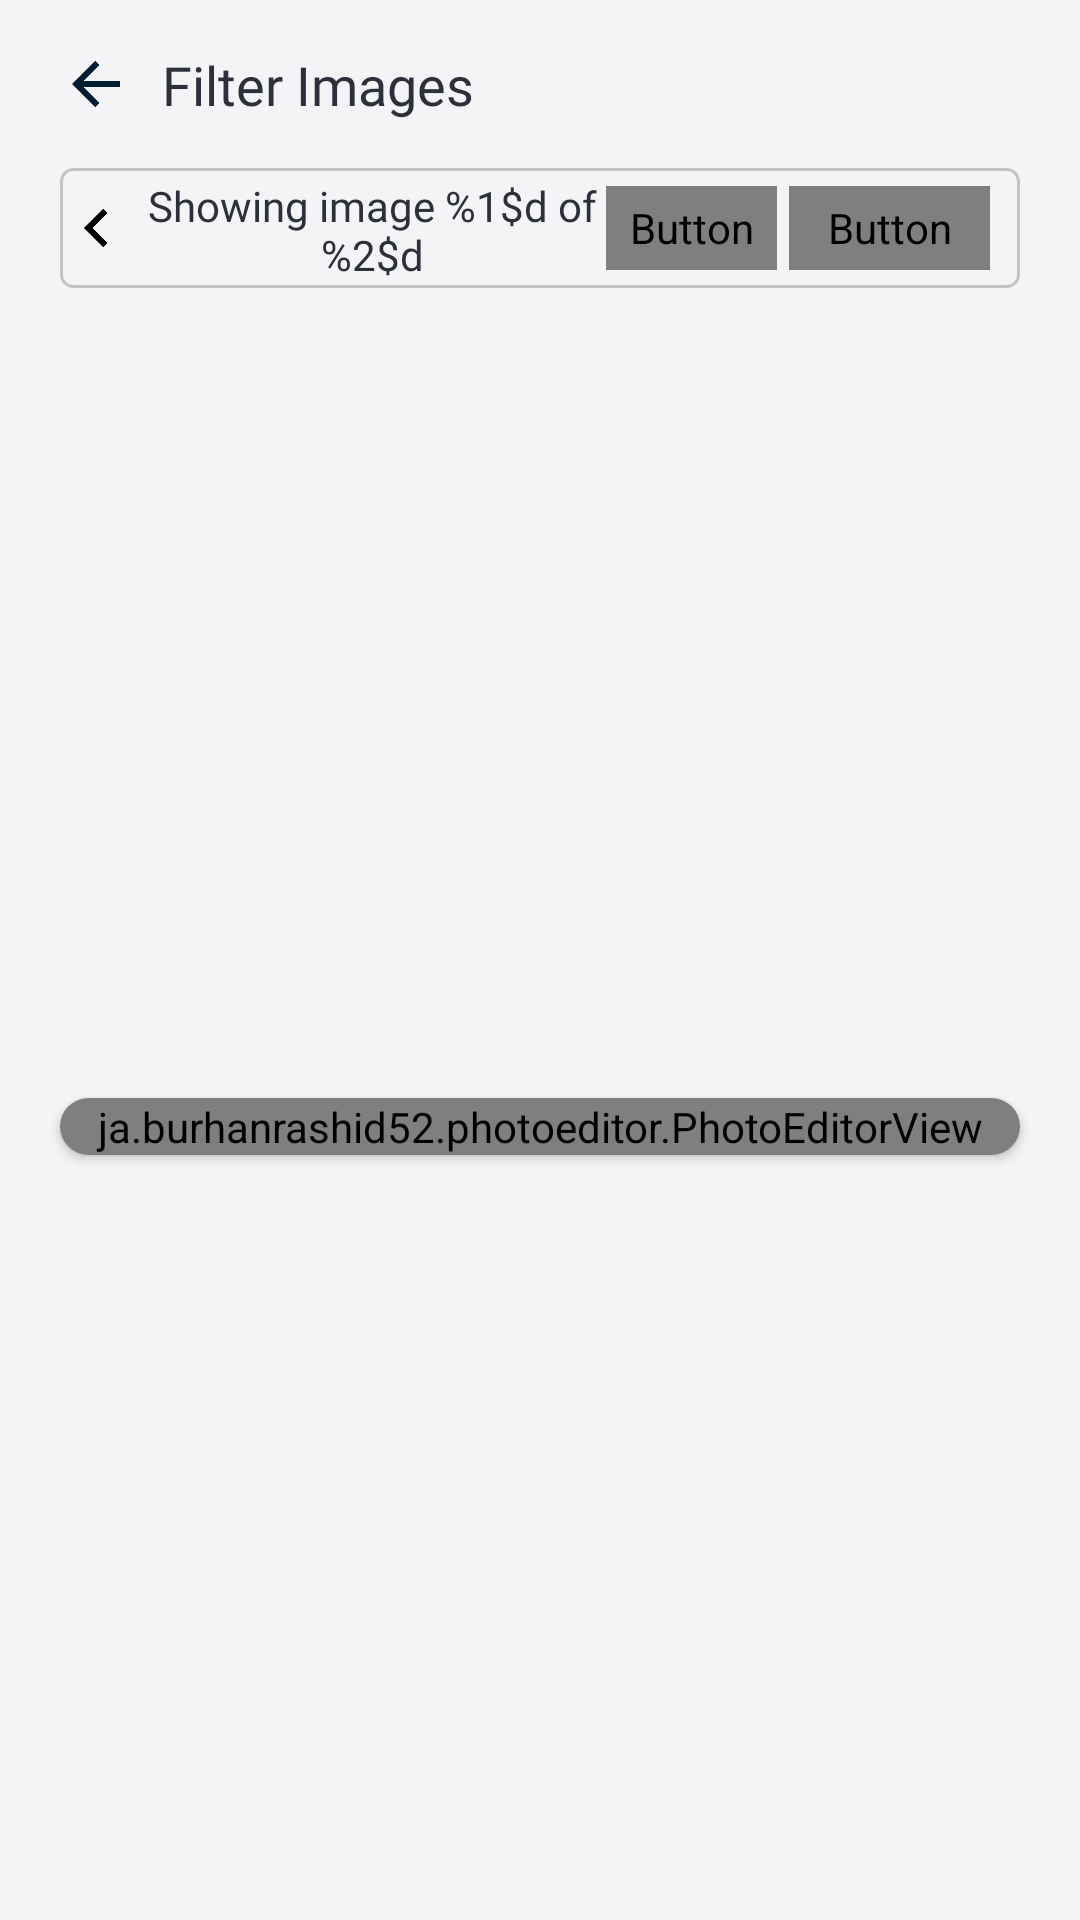

Layout XML and referenced resources for this Android screen:
<!-- AndroidManifest.xml: application theme AppThemeWhite -->
<!-- res/layout/activity_photo_editor.xml -->
<?xml version="1.0" encoding="utf-8"?>
<RelativeLayout xmlns:android="http://schemas.android.com/apk/res/android"
    xmlns:app="http://schemas.android.com/apk/res-auto"
    xmlns:tools="http://schemas.android.com/tools"
    android:layout_width="match_parent"
    android:layout_height="match_parent"
    android:orientation="vertical"
    tools:context="com.utillity.pdfgenerator.activities.ActivityImageEditor">

    <RelativeLayout
        android:id="@+id/app_bar"
        android:layout_width="match_parent"
        android:layout_height="wrap_content"
        android:layout_marginHorizontal="20dp"
        android:minHeight="?attr/actionBarSize"
        android:orientation="horizontal">

        <ImageView
            android:id="@+id/back"
            android:layout_width="24dp"
            android:layout_height="24dp"
            android:layout_alignParentStart="true"
            android:layout_centerInParent="true"
            android:src="@drawable/black_back_arrow" />

        <TextView
            android:layout_width="wrap_content"
            android:layout_height="24dp"
            android:layout_centerInParent="true"
            android:layout_marginStart="10dp"
            android:layout_toEndOf="@+id/back"
            android:fontFamily="@font/metropolis_bold"
            android:text="@string/filter_images_Text"
            android:textSize="18sp" />
    </RelativeLayout>

    <LinearLayout
        android:id="@+id/control"
        android:layout_width="match_parent"
        android:layout_height="40dp"
        android:layout_below="@+id/app_bar"
        android:layout_marginHorizontal="20dp"
        android:layout_marginBottom="20dp"
        android:background="@drawable/border_crop_image"
        android:orientation="horizontal">

        <LinearLayout
            android:layout_width="0dp"
            android:layout_height="34dp"
            android:layout_gravity="center"
            android:layout_weight="1">

            <ImageView
                android:id="@+id/previousImageButton"
                android:layout_width="24dp"
                android:layout_height="24dp"
                android:layout_gravity="center"
                android:contentDescription="@string/previous_image_content_desc"
                android:gravity="center"
                app:srcCompat="@drawable/arrow_left" />

            <TextView
                android:id="@+id/imagecount"
                android:layout_width="160dp"
                android:layout_height="match_parent"
                android:fontFamily="@font/metropolis_extrabold"
                android:gravity="center"
                android:text="@string/showing_image_1_d_of_2_d"
                android:textSize="14sp" />

            <ImageView
                android:id="@+id/nextimageButton"
                android:layout_width="24dp"
                android:layout_height="24dp"
                android:layout_gravity="center"
                android:contentDescription="@string/nextimage_contentdesc"
                android:gravity="center"
                app:srcCompat="@drawable/arrrow_right" />
        </LinearLayout>

        <Button
            android:id="@+id/savecurrent"
            android:layout_width="57dp"
            android:layout_height="28dp"
            android:layout_gravity="center"
            android:layout_marginStart="2dp"
            android:background="@drawable/cornered_edges"
            android:fontFamily="@font/metropolis_medium"
            android:minWidth="40dp"
            android:text="@string/save_current"
            android:textAllCaps="false"
            android:textColor="?attr/bottomSheetTextColor"
            android:textSize="12sp" />

        <Button
            android:id="@+id/resetCurrent"
            android:layout_width="67dp"
            android:layout_height="28dp"
            android:layout_gravity="center"
            android:layout_marginStart="4dp"
            android:layout_marginEnd="10dp"
            android:background="@drawable/cornered_edges"
            android:fontFamily="@font/metropolis_medium"
            android:paddingStart="2dp"
            android:paddingEnd="2dp"
            android:text="@string/reset"
            android:textAllCaps="false"
            android:textColor="?attr/bottomSheetTextColor"
            android:textSize="12sp" />

    </LinearLayout>

    <RelativeLayout
        android:layout_width="match_parent"
        android:layout_height="match_parent"
        android:layout_below="@+id/control"
        android:layout_above="@+id/filters">

        <androidx.cardview.widget.CardView
            android:layout_width="match_parent"
            android:layout_height="wrap_content"
            android:layout_centerInParent="true"
            android:layout_marginStart="20dp"
            android:layout_marginEnd="20dp"
            android:layout_marginBottom="10dp"
            app:cardCornerRadius="20dp">

            <ja.burhanrashid52.photoeditor.PhotoEditorView
                android:id="@+id/photoEditorView"
                android:layout_width="match_parent"
                android:layout_height="match_parent"
                android:layout_gravity="center"
                android:gravity="center"
                android:visibility="visible" />
        </androidx.cardview.widget.CardView>
    </RelativeLayout>

    <LinearLayout
        android:id="@+id/filters"
        android:layout_width="match_parent"
        android:layout_height="wrap_content"
        android:layout_alignParentBottom="true"
        android:orientation="vertical">

        <SeekBar
            android:id="@+id/doodleSeekBar"
            android:layout_width="fill_parent"
            android:layout_height="30dp"
            android:layout_weight="1"
            android:max="100"
            android:progress="30"
            android:progressTint="@color/dark_blue"
            android:thumbTint="@color/dark_blue"
            android:visibility="gone" />

        <androidx.recyclerview.widget.RecyclerView
            android:id="@+id/doodle_colors"
            android:layout_width="match_parent"
            android:layout_height="wrap_content"
            android:layout_gravity="center"
            android:layout_marginStart="10dp"
            android:layout_weight="1"
            android:orientation="horizontal"
            android:visibility="gone"
            app:layoutManager="androidx.recyclerview.widget.LinearLayoutManager"
            tools:listitem="@layout/brush_color_item" />

        <androidx.recyclerview.widget.RecyclerView
            android:id="@+id/recyclerView"
            android:layout_width="match_parent"
            android:layout_height="wrap_content"
            android:background="@drawable/roung_corner"
            android:orientation="horizontal"
            android:paddingHorizontal="10dp"
            android:paddingTop="5dp"
            app:layoutManager="androidx.recyclerview.widget.LinearLayoutManager"
            tools:listitem="@layout/list_item_filter" />
    </LinearLayout>
</RelativeLayout>
<!-- res/layout/list_item_filter.xml (included above) -->
<?xml version="1.0" encoding="utf-8"?>
<RelativeLayout xmlns:android="http://schemas.android.com/apk/res/android"
    xmlns:tools="http://schemas.android.com/tools"
    android:layout_width="wrap_content"
    android:layout_height="wrap_content">

    <ImageView
        android:id="@+id/filter_preview"
        android:layout_width="70dp"
        android:layout_height="70dp"
        android:layout_alignParentStart="true"
        android:layout_marginBottom="0dp"
        android:layout_marginStart="10dp"
        android:layout_marginEnd="10dp"
        android:layout_marginTop="5dp"
        android:contentDescription="@string/Filter_image_preview"
        android:src="@drawable/sepia" />

    <TextView
        android:id="@+id/filter_Name"
        android:layout_width="91dp"
        android:layout_height="wrap_content"
        android:layout_below="@+id/filter_preview"
        android:layout_centerInParent="true"
        android:layout_marginBottom="3dp"
        android:fontFamily="@font/metropolis_bold"
        android:gravity="center"
        android:textSize="12sp"
        tools:text="@string/Filter_name" />

</RelativeLayout>
<!-- resources referenced by this layout -->
<resources>
  <color name="dark_blue">#00A9FF</color>
  <!-- drawable border_crop_image (drawable) -->
  <?xml version="1.0" encoding="utf-8"?>
  <shape xmlns:android="http://schemas.android.com/apk/res/android">
  
      <corners android:radius="4dp"/>
      <stroke
          android:color="#33000000"
          android:width="1dp"/>
  </shape>
  <!-- drawable cornered_edges (drawable) -->
  <?xml version="1.0" encoding="utf-8"?>
  <shape xmlns:android="http://schemas.android.com/apk/res/android">
      <solid android:color="@color/dark_blue" />
      
      <stroke
          android:width="0dp"
          android:color="@color/dark_blue" />
      
      <corners android:radius="20dp" />
  </shape>
  <!-- drawable roung_corner (drawable) -->
  <?xml version="1.0" encoding="utf-8"?>
  <layer-list xmlns:android="http://schemas.android.com/apk/res/android">
      <item
          android:top="5dp">
          <shape>
              <solid android:color="#40000000" />
              <corners android:radius="20dp" />
          </shape>
      </item>
      <item
          android:top="6dp">
          <shape>
              <solid android:color="@color/white" />
              <corners
                  android:bottomLeftRadius="0dp"
                  android:bottomRightRadius="0dp"
                  android:topLeftRadius="20dp"
                  android:topRightRadius="20dp" />
          </shape>
      </item>
  </layer-list>
  <string name="Filter_image_preview">Filter Image Preview</string>
  <string name="Filter_name">Filter</string>
  <string name="filter_images_Text">Filter Images \n</string>
  <string name="nextimage_contentdesc">Next Image</string>
  <string name="previous_image_content_desc">Previous Image</string>
  <string name="reset">Reset</string>
  <string name="save_current">Save</string>
  <string name="showing_image_1_d_of_2_d">Showing image %1$d of %2$d</string>
  <color name="white">#FFFFFF</color>
  <color name="colorPrimary">@color/color_excel_pdf</color>
  <color name="colorPrimaryDark">@color/color_excel_pdf</color>
  <color name="colorAccent">@color/color_excel_pdf</color>
  <color name="colorGray">#607D8B</color>
  <color name="windowBackground_light">#F4F4F6</color>
  <color name="black">#000000</color>
  <color name="lighter_gray">#EDEDED</color>
  <color name="colorBlackAlt">#2B303B</color>
  <style name="MaterialCardviewStyleLight" parent="Widget.MaterialComponents.CardView">
          <item name="cardBackgroundColor">@color/white</item>
      </style>
  <color name="color_excel_pdf">#6298EC</color>
  
      // New Colors
</resources>
